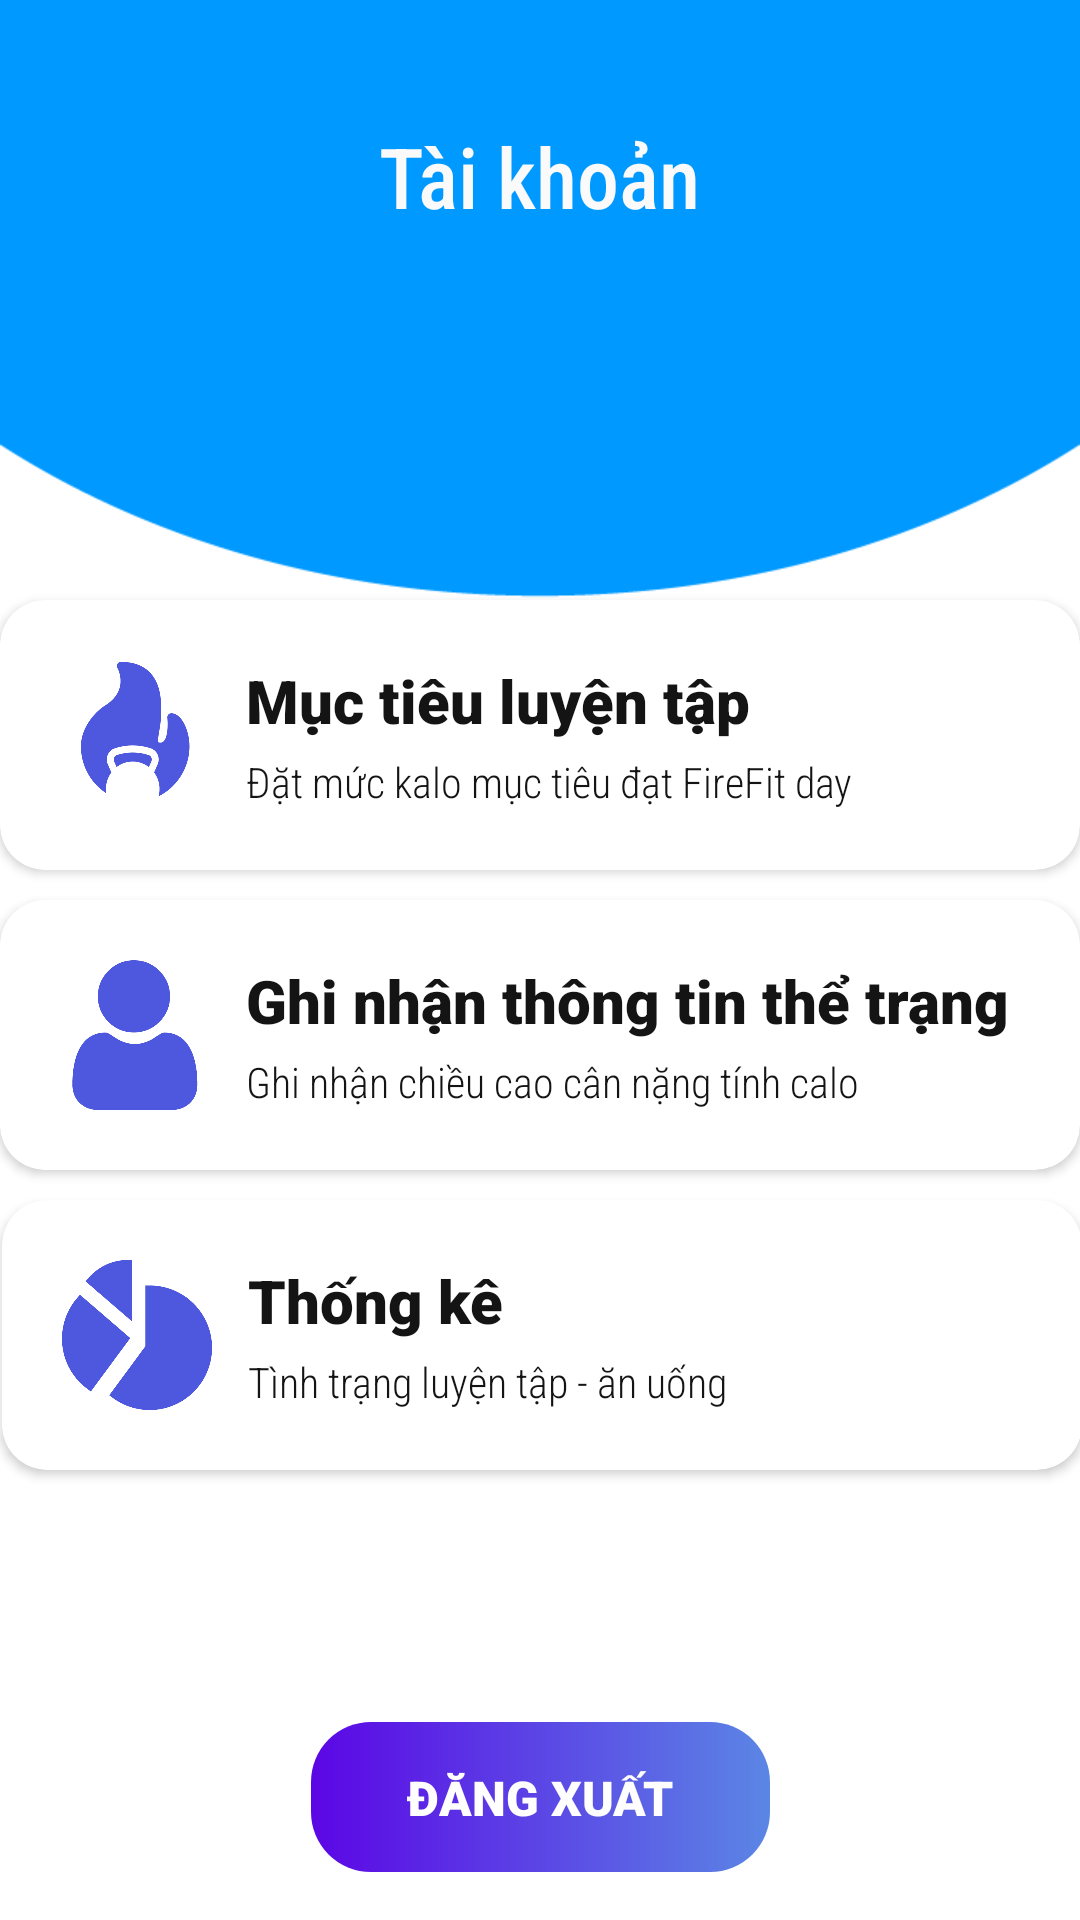

The Android layout XML behind this screen, and the referenced resources:
<!-- AndroidManifest.xml: application theme Theme.HealthTracking -->
<!-- res/layout/fragment_account.xml -->
<?xml version="1.0" encoding="utf-8"?>
<androidx.constraintlayout.widget.ConstraintLayout xmlns:android="http://schemas.android.com/apk/res/android"
    xmlns:app="http://schemas.android.com/apk/res-auto"
    xmlns:tools="http://schemas.android.com/tools"
    android:layout_width="match_parent"
    android:layout_height="match_parent"
    android:background="@drawable/background_account"
    tools:context=".AccountFragment">

    <ImageButton
        android:id="@+id/imgLogout"
        android:layout_width="153dp"
        android:layout_height="50dp"
        android:layout_marginBottom="16dp"
        android:layout_weight="1"
        android:background="#fff"
        android:src="@drawable/start_button_shape"
        app:layout_constraintBottom_toBottomOf="parent"
        app:layout_constraintEnd_toEndOf="parent"
        app:layout_constraintStart_toStartOf="parent" />

    <TextView
        android:id="@+id/tvLogout"
        android:layout_width="wrap_content"
        android:layout_height="wrap_content"
        android:fontFamily="sans-serif-black"
        android:text="ĐĂNG XUẤT"
        android:textColor="#FFFEFE"
        android:textSize="16sp"
        app:layout_constraintBottom_toBottomOf="@+id/imgLogout"
        app:layout_constraintEnd_toEndOf="@+id/imgLogout"
        app:layout_constraintStart_toStartOf="@+id/imgLogout"
        app:layout_constraintTop_toTopOf="@+id/imgLogout" />

    <androidx.cardview.widget.CardView
        android:layout_width="360dp"
        android:layout_height="90dp"
        android:layout_marginStart="26dp"
        android:layout_marginTop="10dp"
        android:layout_marginEnd="25dp"
        app:cardCornerRadius="15dp"
        app:layout_constraintEnd_toEndOf="parent"
        app:layout_constraintStart_toStartOf="parent"
        app:layout_constraintTop_toBottomOf="@+id/cardView2">

        <androidx.constraintlayout.widget.ConstraintLayout
            android:layout_width="match_parent"
            android:layout_height="match_parent"
            android:id="@+id/chart">

            <ImageView
                android:id="@+id/imgChart"
                android:layout_width="50dp"
                android:layout_height="50dp"
                android:layout_marginStart="20dp"
                android:src="@drawable/pie_gragh"
                app:layout_constraintBottom_toBottomOf="parent"
                app:layout_constraintStart_toStartOf="parent"
                app:layout_constraintTop_toTopOf="parent" />

            <TextView
                android:id="@+id/tvChartHeader"
                android:layout_width="wrap_content"
                android:layout_height="wrap_content"
                android:layout_marginStart="12dp"
                android:fontFamily="sans-serif-black"
                android:text="Thống kê "
                android:textColor="#151414"
                android:textSize="20sp"
                app:layout_constraintStart_toEndOf="@+id/imgChart"
                app:layout_constraintTop_toTopOf="@+id/imgChart" />

            <TextView
                android:id="@+id/tvCharSubHeader"
                android:layout_width="wrap_content"
                android:layout_height="wrap_content"
                android:layout_marginTop="4dp"
                android:fontFamily="sans-serif-condensed-light"
                android:text="Tình trạng luyện tập - ăn uống"
                android:textColor="#151414"
                android:textSize="14sp"
                app:layout_constraintStart_toStartOf="@+id/tvChartHeader"
                app:layout_constraintTop_toBottomOf="@+id/tvChartHeader" />
        </androidx.constraintlayout.widget.ConstraintLayout>
    </androidx.cardview.widget.CardView>

    <androidx.cardview.widget.CardView
        android:id="@+id/cardView"
        android:layout_width="360dp"
        android:layout_height="90dp"
        android:layout_marginTop="200dp"
        app:cardCornerRadius="15dp"
        app:layout_constraintEnd_toEndOf="parent"
        app:layout_constraintStart_toStartOf="parent"
        app:layout_constraintTop_toTopOf="parent">

        <androidx.constraintlayout.widget.ConstraintLayout
            android:layout_width="match_parent"
            android:layout_height="match_parent"
            android:id="@+id/goal">

            <ImageView
                android:id="@+id/imgGoal"
                android:layout_width="50dp"
                android:layout_height="50dp"
                android:layout_marginStart="20dp"
                android:src="@drawable/firefit02"
                app:layout_constraintBottom_toBottomOf="parent"
                app:layout_constraintStart_toStartOf="parent"
                app:layout_constraintTop_toTopOf="parent" />

            <TextView
                android:id="@+id/tvGoalHeader"
                android:layout_width="wrap_content"
                android:layout_height="wrap_content"
                android:layout_marginStart="12dp"
                android:fontFamily="sans-serif-black"
                android:text="Mục tiêu luyện tập"
                android:textSize="20sp"
                app:layout_constraintStart_toEndOf="@+id/imgGoal"
                app:layout_constraintTop_toTopOf="@+id/imgGoal"
                android:textColor="#151414" />

            <TextView
                android:id="@+id/tvGoalSubHeader"
                android:layout_width="wrap_content"
                android:layout_height="wrap_content"
                android:layout_marginTop="4dp"
                android:fontFamily="sans-serif-condensed-light"
                android:text="Đặt mức kalo mục tiêu đạt FireFit day"
                android:textColor="#151414"
                android:textSize="14sp"
                app:layout_constraintStart_toStartOf="@+id/tvGoalHeader"
                app:layout_constraintTop_toBottomOf="@+id/tvGoalHeader" />
        </androidx.constraintlayout.widget.ConstraintLayout>
    </androidx.cardview.widget.CardView>

    <androidx.cardview.widget.CardView
        android:id="@+id/cardView2"
        android:layout_width="360dp"
        android:layout_height="90dp"
        android:layout_marginTop="10dp"
        app:cardCornerRadius="15dp"
        app:layout_constraintEnd_toEndOf="parent"
        app:layout_constraintStart_toStartOf="parent"
        app:layout_constraintTop_toBottomOf="@+id/cardView">

        <androidx.constraintlayout.widget.ConstraintLayout
            android:layout_width="match_parent"
            android:layout_height="match_parent"
            android:id="@+id/information">

            <ImageView
                android:id="@+id/imgInformation"
                android:layout_width="50dp"
                android:layout_height="50dp"
                android:layout_marginStart="20dp"
                android:src="@drawable/account_icon"
                app:layout_constraintBottom_toBottomOf="parent"
                app:layout_constraintStart_toStartOf="parent"
                app:layout_constraintTop_toTopOf="parent" />

            <TextView
                android:id="@+id/tvInformationHeader"
                android:layout_width="wrap_content"
                android:layout_height="wrap_content"
                android:layout_marginStart="12dp"
                android:fontFamily="sans-serif-black"
                android:text="Ghi nhận thông tin thể trạng"
                android:textColor="#151414"
                android:textSize="20sp"
                app:layout_constraintStart_toEndOf="@+id/imgInformation"
                app:layout_constraintTop_toTopOf="@+id/imgInformation" />

            <TextView
                android:id="@+id/tvInformationSubHeader"
                android:layout_width="wrap_content"
                android:layout_height="wrap_content"
                android:layout_marginTop="4dp"
                android:fontFamily="sans-serif-condensed-light"
                android:text="Ghi nhận chiều cao cân nặng tính calo"
                android:textColor="#151414"
                android:textSize="14sp"
                app:layout_constraintStart_toStartOf="@+id/tvInformationHeader"
                app:layout_constraintTop_toBottomOf="@+id/tvInformationHeader" />
        </androidx.constraintlayout.widget.ConstraintLayout>
    </androidx.cardview.widget.CardView>

    <TextView
        android:id="@+id/textView19"
        android:layout_width="wrap_content"
        android:layout_height="wrap_content"
        android:layout_marginTop="40dp"
        android:fontFamily="sans-serif-condensed-medium"
        android:text="Tài khoản"
        android:textColor="#FAFAFA"
        android:textSize="28sp"
        app:layout_constraintEnd_toEndOf="parent"
        app:layout_constraintStart_toStartOf="parent"
        app:layout_constraintTop_toTopOf="parent" />

    <TextView
        android:id="@+id/textViewAccoutName"
        android:layout_width="wrap_content"
        android:layout_height="wrap_content"
        android:layout_marginTop="12dp"
        android:fontFamily="sans-serif-condensed"
        android:textColor="#FAFAFA"
        android:textSize="28sp"
        app:layout_constraintEnd_toEndOf="parent"
        app:layout_constraintStart_toStartOf="parent"
        app:layout_constraintTop_toBottomOf="@+id/textView19" />

</androidx.constraintlayout.widget.ConstraintLayout>
<!-- resources referenced by this layout -->
<resources>
  <!-- drawable account_icon: png bitmap (drawable, 7576 bytes) -->
  <!-- drawable background_account: png bitmap (drawable-v24, 7953 bytes) -->
  <!-- drawable firefit02: png bitmap (drawable-v24, 11259 bytes) -->
  <!-- drawable pie_gragh: png bitmap (drawable-v24, 10680 bytes) -->
  <!-- drawable start_button_shape (drawable) -->
  <?xml version="1.0" encoding="utf-8"?>
  <shape xmlns:android="http://schemas.android.com/apk/res/android">
  <gradient android:startColor="#5B06E5"
      android:endColor="#5B86E5"></gradient>
      <corners android:radius="20dp"></corners>
  </shape>
  <style name="Theme.HealthTracking" parent="Theme.MaterialComponents.DayNight.NoActionBar">
          
          <item name="colorPrimary">@color/blue</item>
          <item name="colorPrimaryVariant">@color/purple_700</item>
          <item name="colorOnPrimary">@color/white</item>
          
          <item name="colorSecondary">@color/teal_200</item>
          <item name="colorSecondaryVariant">@color/teal_700</item>
          <item name="colorOnSecondary">@color/black</item>
          
          <item name="android:statusBarColor" tools:targetApi="l">?attr/colorPrimaryVariant</item>
          
      </style>
  <!-- not gathered from this repository: default colours our renderer supplied (Android Studio template values) -->
  <color name="purple_700">#FF3700B3</color>
  <color name="teal_200">#FF03DAC5</color>
  <color name="teal_700">#FF018786</color>
  <color name="black">#FF000000</color>
  <color name="white">#FFFFFFFF</color>
</resources>
